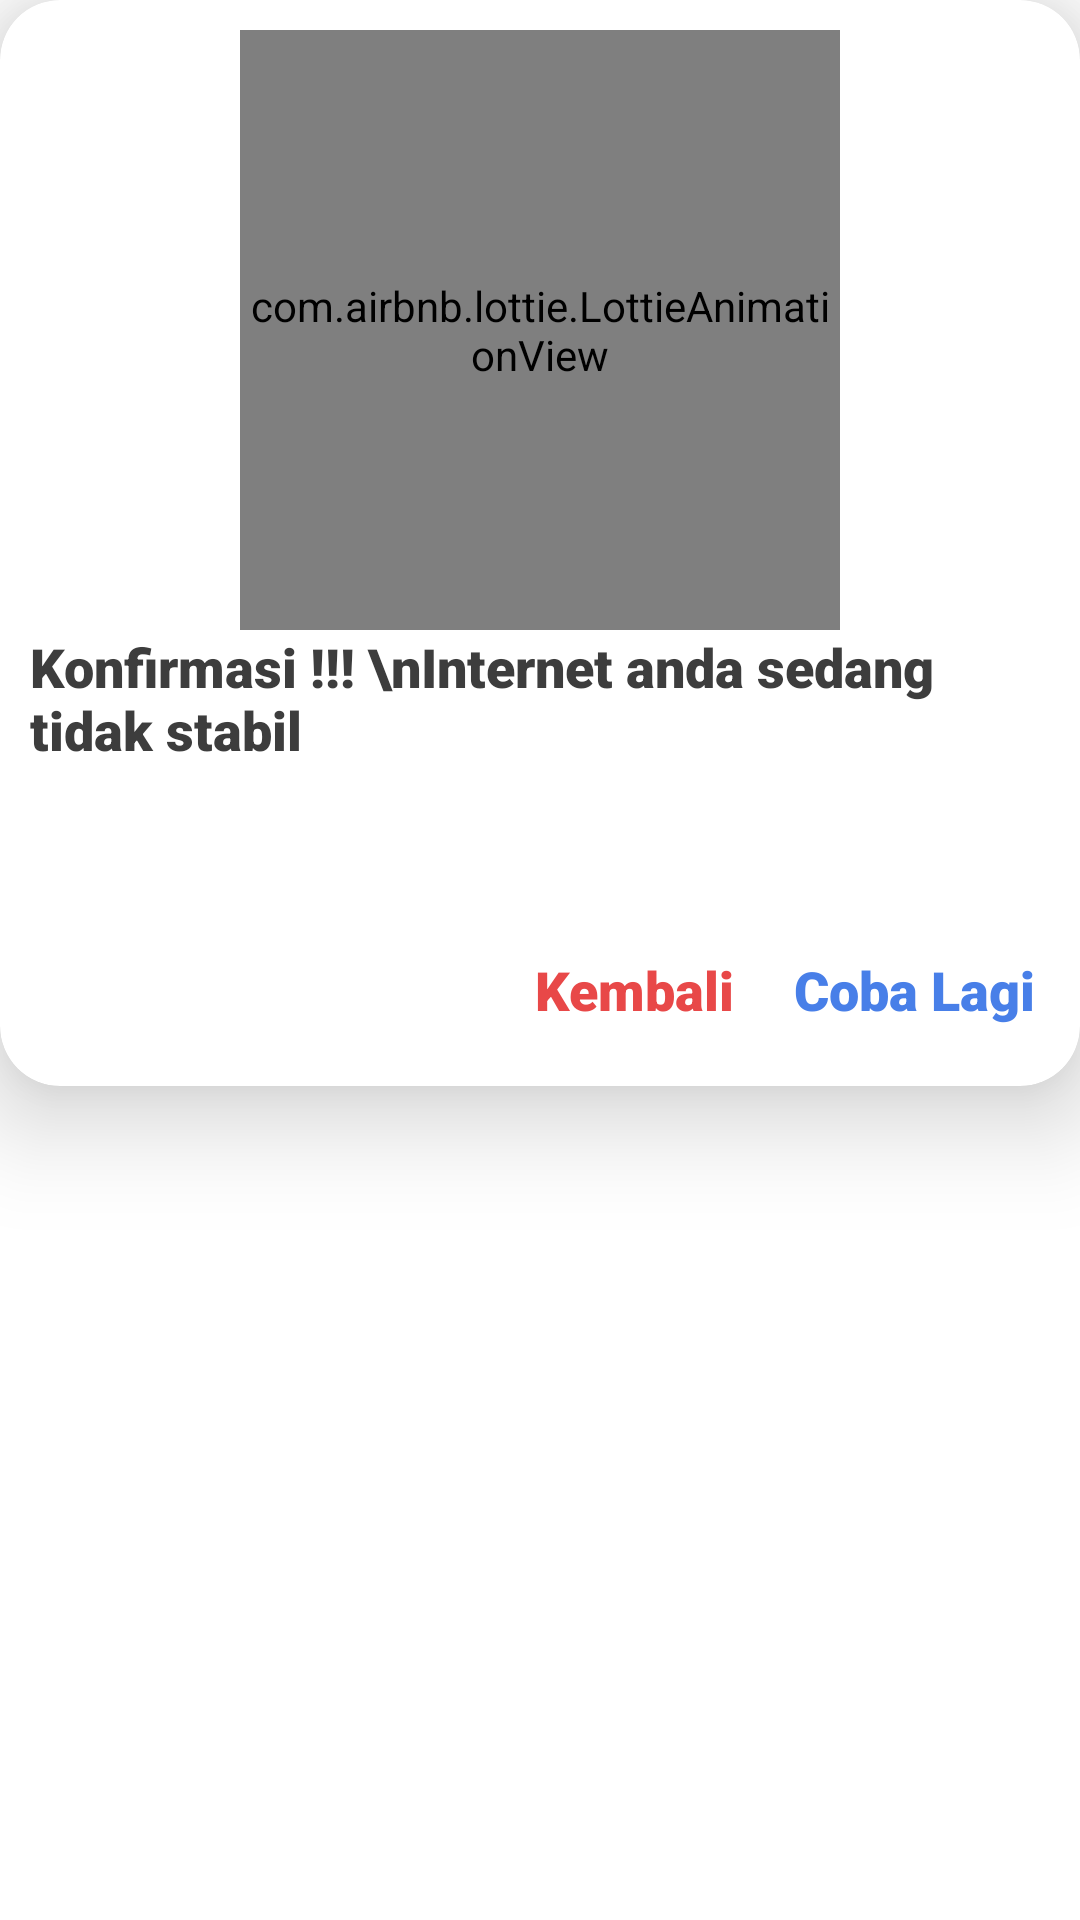

Write the Android layout XML for this screen, with the resource values it uses.
<!-- AndroidManifest.xml: application theme Theme.AdminJilBabQu -->
<!-- res/layout/custom_no_internet_dialog.xml -->
<?xml version="1.0" encoding="utf-8"?>
<LinearLayout xmlns:android="http://schemas.android.com/apk/res/android"
    xmlns:app="http://schemas.android.com/apk/res-auto"
    xmlns:tools="http://schemas.android.com/tools"
    android:layout_width="match_parent"
    android:layout_height="match_parent"
    android:layout_marginStart="20dp"
    android:layout_marginEnd="20dp"
    android:background="@color/transparan"
    android:orientation="vertical">

    <androidx.cardview.widget.CardView
        android:layout_width="match_parent"
        android:layout_height="wrap_content"
        app:cardBackgroundColor="@color/white"
        app:cardCornerRadius="20dp"
        app:cardElevation="20dp"
        app:cardMaxElevation="20dp"
        app:contentPadding="@dimen/fontsize10">

        <LinearLayout
            android:layout_width="match_parent"
            android:layout_height="wrap_content"
            android:orientation="vertical">

            <RelativeLayout
                android:visibility="gone"
                android:id="@+id/rv_back"
                android:layout_width="45dp"
                android:layout_height="45dp"
                android:layout_gravity="end"
                android:layout_marginEnd="10dp"
                android:background="@drawable/bg_model_toolbar_back">

                <ImageView
                    android:layout_width="35dp"
                    android:layout_height="45dp"
                    android:layout_marginStart="5dp"
                    android:padding="5dp"
                    android:src="@drawable/ic_baseline_close_24" />
            </RelativeLayout>

            <com.airbnb.lottie.LottieAnimationView
                android:layout_width="200dp"
                android:layout_height="200dp"
                android:layout_gravity="center"
                app:lottie_autoPlay="true"
                app:lottie_loop="true"
                app:lottie_rawRes="@raw/anim_nointernet" />

            <TextView
                android:layout_width="match_parent"
                android:layout_height="wrap_content"
                android:fontFamily="sans-serif-black"
                android:text="Konfirmasi !!! \nInternet anda sedang tidak stabil"
                android:textColor="@color/black"
                android:textSize="@dimen/fontsize18"
                tools:ignore="HardcodedText" />

            <TextView
                android:id="@+id/keterangan"
                android:layout_width="wrap_content"
                android:layout_height="wrap_content"
                android:gravity="start"
                android:layout_gravity="start"
                android:layout_marginTop="12dp"
                android:fontFamily="sans-serif"
                android:textColor="@color/black"
                android:textSize="@dimen/fontsize15"
                android:textStyle="normal"
                tools:ignore="HardcodedText"
                tools:text="Periksa jaringan internetmu karena sekarang internetmu sedang tidak stabil." />

            <RelativeLayout
                android:layout_width="match_parent"
                android:layout_height="wrap_content">

                <TextView
                    android:id="@+id/back"
                    android:layout_width="wrap_content"
                    android:layout_height="wrap_content"
                    android:layout_gravity="end"
                    android:layout_marginTop="30dp"
                    android:layout_marginEnd="20dp"
                    android:layout_marginBottom="10dp"
                    android:layout_toStartOf="@+id/ok"
                    android:fontFamily="sans-serif-black"
                    android:gravity="center_horizontal"
                    android:text="Kembali"
                    android:textColor="@color/colorRed"
                    android:textSize="@dimen/fontsize18"
                    tools:ignore="HardcodedText" />

                <TextView
                    android:id="@+id/ok"
                    android:layout_width="wrap_content"
                    android:layout_height="wrap_content"
                    android:layout_alignParentEnd="true"
                    android:layout_gravity="end"
                    android:layout_marginTop="30dp"
                    android:layout_marginEnd="5dp"
                    android:layout_marginBottom="10dp"
                    android:fontFamily="sans-serif-black"
                    android:gravity="center_horizontal"
                    android:text="Coba Lagi"
                    android:textColor="@color/colorPrimary"
                    android:textSize="@dimen/fontsize18"
                    tools:ignore="HardcodedText" />
            </RelativeLayout>
        </LinearLayout>
    </androidx.cardview.widget.CardView>

</LinearLayout>
<!-- resources referenced by this layout -->
<resources>
  <color name="black">#FF3d3d3d</color>
  <color name="colorPrimary">#FF487FE8</color>
  <color name="colorRed">#E84848</color>
  <color name="transparan">#00FFFFFF</color>
  <color name="white">#FFFFFFFF</color>
  <dimen name="fontsize10">10sp</dimen>
  <dimen name="fontsize15">15sp</dimen>
  <dimen name="fontsize18">18sp</dimen>
  <style name="Theme.AdminJilBabQu" parent="Theme.MaterialComponents.DayNight.NoActionBar">
          
          <item name="colorPrimary">@color/purple_500</item>
          <item name="colorPrimaryVariant">@color/purple_700</item>
          <item name="colorOnPrimary">@color/white</item>
          
          <item name="colorSecondary">@color/teal_200</item>
          <item name="colorSecondaryVariant">@color/teal_700</item>
          <item name="colorOnSecondary">@color/black</item>
          
          <item name="android:statusBarColor" tools:targetApi="l">?attr/colorPrimaryVariant</item>
          
      </style>
  <color name="purple_500">#FF6200EE</color>
  <color name="purple_700">#FF3700B3</color>
  <color name="teal_200">#FF03DAC5</color>
  <color name="teal_700">#FF018786</color>
</resources>
